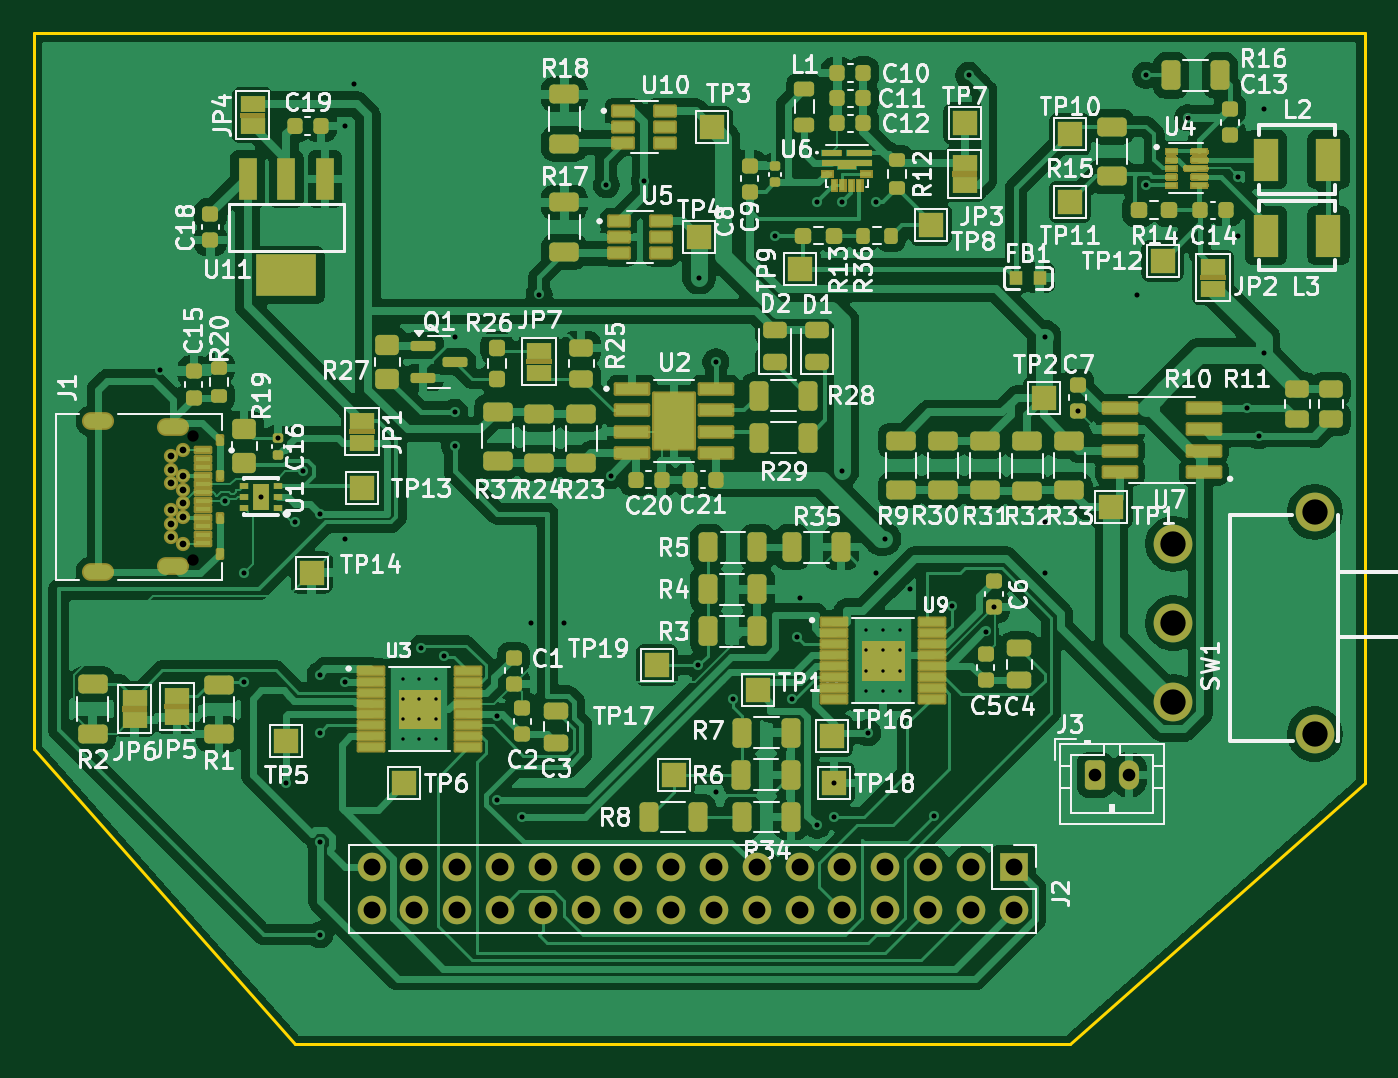
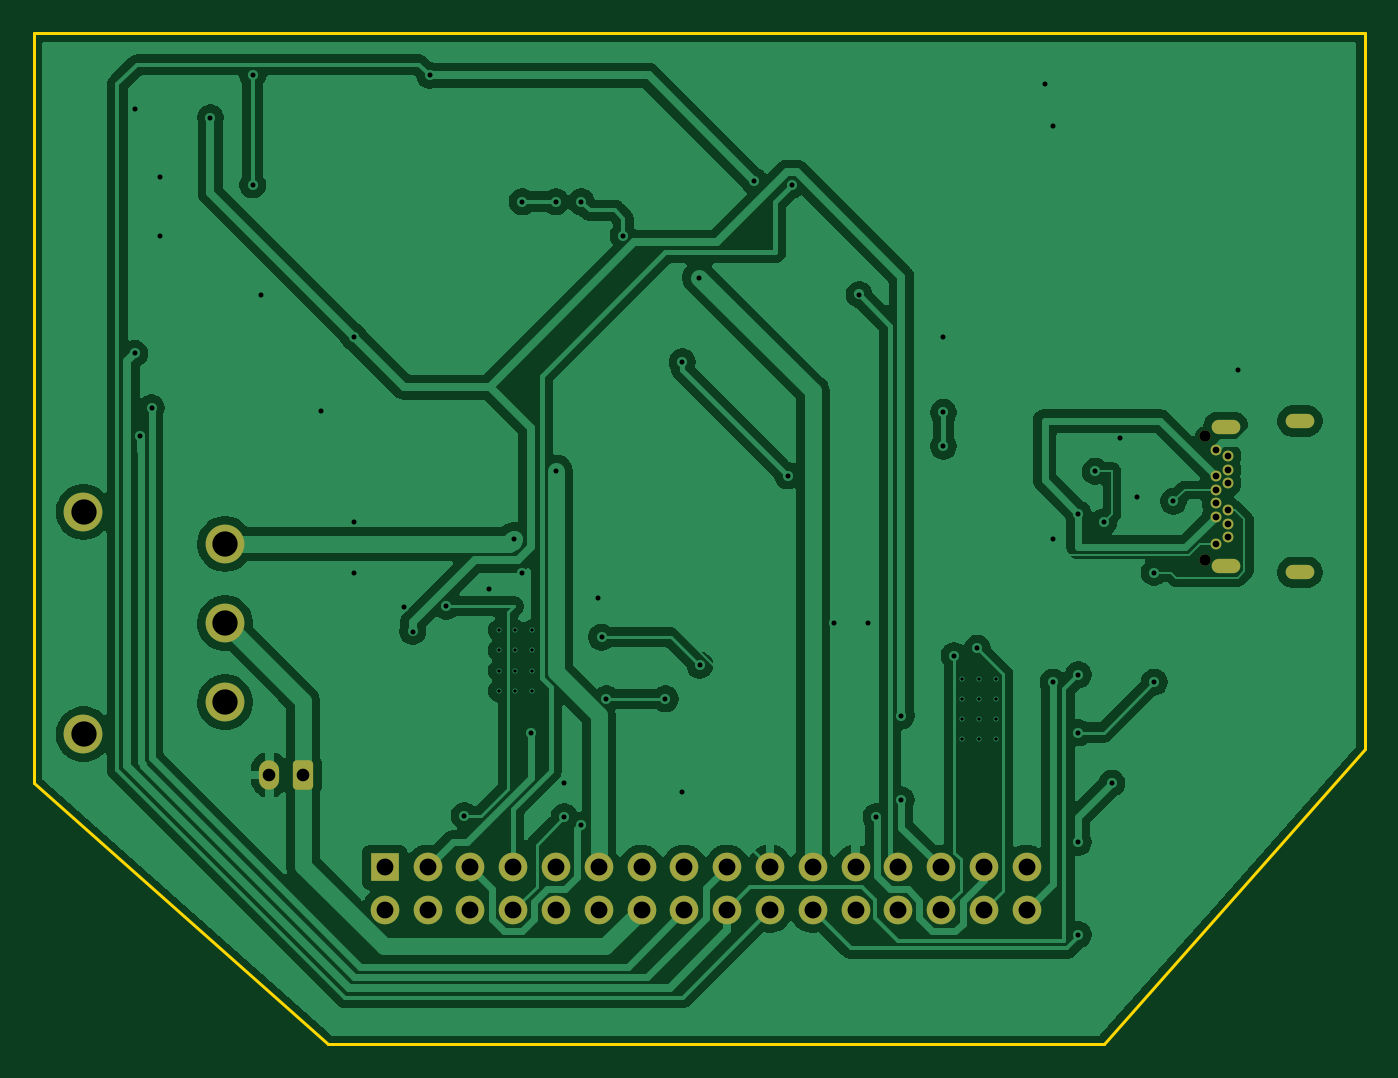
Circuit board: 9 layer files. Board 79.0 x 60.0 mm.
- bottom_copper: MMPOwerBoardKiCAD9Version-CuBottom.gbr (105563 bytes)
- top_copper: MMPOwerBoardKiCAD9Version-CuTop.gbr (248498 bytes)
- outline: MMPOwerBoardKiCAD9Version-EdgeCuts.gbr (852 bytes)
- bottom_mask: MMPOwerBoardKiCAD9Version-MaskBottom.gbr (2842 bytes)
- top_mask: MMPOwerBoardKiCAD9Version-MaskTop.gbr (81138 bytes)
- drill: MMPOwerBoardKiCAD9Version-NPTH.drl (362 bytes)
- drill: MMPOwerBoardKiCAD9Version-PTH.drl (3144 bytes)
- bottom_silk: MMPOwerBoardKiCAD9Version-SilkBottom.gbr (2852 bytes)
- top_silk: MMPOwerBoardKiCAD9Version-SilkTop.gbr (244301 bytes)

=== bottom_copper: MMPOwerBoardKiCAD9Version-CuBottom.gbr (105563 bytes, source omitted) ===
=== top_copper: MMPOwerBoardKiCAD9Version-CuTop.gbr (248498 bytes, source omitted) ===
=== outline: MMPOwerBoardKiCAD9Version-EdgeCuts.gbr ===
%TF.GenerationSoftware,KiCad,Pcbnew,9.0.0*%
%TF.CreationDate,2025-03-28T00:39:15+02:00*%
%TF.ProjectId,MMPOwerBoardKiCAD9Version,4d4d504f-7765-4724-926f-6172644b6943,rev?*%
%TF.SameCoordinates,Original*%
%TF.FileFunction,Profile,NP*%
%FSLAX46Y46*%
G04 Gerber Fmt 4.6, Leading zero omitted, Abs format (unit mm)*
G04 Created by KiCad (PCBNEW 9.0.0) date 2025-03-28 00:39:15*
%MOMM*%
%LPD*%
G01*
G04 APERTURE LIST*
%TA.AperFunction,Profile*%
%ADD10C,0.200000*%
%TD*%
G04 APERTURE END LIST*
D10*
X242500000Y-49000000D02*
X243500000Y-49000000D01*
X180000000Y-109000000D02*
X226000000Y-109000000D01*
X164500000Y-49000000D02*
X164500000Y-91500000D01*
X243500000Y-49000000D02*
X243500000Y-93500000D01*
X243500000Y-93500000D02*
X226000000Y-109000000D01*
X164500000Y-49000000D02*
X242500000Y-49000000D01*
X180000000Y-109000000D02*
X164500000Y-91500000D01*
M02*

=== bottom_mask: MMPOwerBoardKiCAD9Version-MaskBottom.gbr (2842 bytes, source withheld) ===
=== top_mask: MMPOwerBoardKiCAD9Version-MaskTop.gbr (81138 bytes, source omitted) ===
=== drill: MMPOwerBoardKiCAD9Version-NPTH.drl ===
M48
; DRILL file {KiCad 9.0.0} date 2025-03-28T00:39:15+0200
; FORMAT={-:-/ absolute / inch / decimal}
; #@! TF.CreationDate,2025-03-28T00:39:15+02:00
; #@! TF.GenerationSoftware,Kicad,Pcbnew,9.0.0
; #@! TF.FileFunction,NonPlated,1,2,NPTH
FMAT,2
INCH
; #@! TA.AperFunction,NonPlated,NPTH,ComponentDrill
T1C0.0266
%
G90
G05
T1
X6.8501Y-2.8701
X6.8501Y-3.1594
M30

=== drill: MMPOwerBoardKiCAD9Version-PTH.drl ===
M48
; DRILL file {KiCad 9.0.0} date 2025-03-28T00:39:15+0200
; FORMAT={-:-/ absolute / inch / decimal}
; #@! TF.CreationDate,2025-03-28T00:39:15+02:00
; #@! TF.GenerationSoftware,Kicad,Pcbnew,9.0.0
; #@! TF.FileFunction,Plated,1,2,PTH
FMAT,2
INCH
; #@! TA.AperFunction,Plated,PTH,ComponentDrill
T1C0.0079
; #@! TA.AperFunction,Plated,PTH,ViaDrill
T2C0.0118
; #@! TA.AperFunction,Plated,PTH,ComponentDrill
T3C0.0157
; #@! TA.AperFunction,Plated,PTH,ComponentDrill
T4C0.0217
; #@! TA.AperFunction,Plated,PTH,ComponentDrill
T5C0.0295
; #@! TA.AperFunction,Plated,PTH,ComponentDrill
T6C0.0394
; #@! TA.AperFunction,Plated,PTH,ComponentDrill
T7C0.0591
%
G90
G05
T1
X7.3386Y-3.437
X7.3386Y-3.4843
X7.3386Y-3.5315
X7.3386Y-3.5787
X7.378Y-3.437
X7.378Y-3.4843
X7.378Y-3.5315
X7.378Y-3.5787
X7.4173Y-3.437
X7.4173Y-3.4843
X7.4173Y-3.5315
X7.4173Y-3.5787
X8.4213Y-3.3238
X8.4213Y-3.3711
X8.4213Y-3.4183
X8.4213Y-3.4656
X8.4606Y-3.3238
X8.4606Y-3.3711
X8.4606Y-3.4183
X8.4606Y-3.4656
X8.5Y-3.3238
X8.5Y-3.3711
X8.5Y-3.4183
X8.5Y-3.4656
T2
X6.7717Y-2.7165
X6.9232Y-3.0226
X6.9685Y-3.189
X6.9685Y-3.4449
X7.0079Y-3.0118
X7.0472Y-2.8756
X7.0669Y-3.6811
X7.0866Y-3.0709
X7.1063Y-2.9528
X7.1457Y-3.0512
X7.1457Y-3.4276
X7.1457Y-3.563
X7.1457Y-3.8189
X7.1457Y-4.0354
X7.2047Y-2.1457
X7.2047Y-3.1102
X7.2047Y-3.4449
X7.2244Y-2.0472
X7.3819Y-3.3661
X7.4359Y-3.3833
X7.4606Y-2.815
X7.4606Y-2.8937
X7.4617Y-2.6389
X7.5591Y-3.5236
X7.5591Y-3.7205
X7.6181Y-3.7598
X7.6378Y-3.3071
X7.6575Y-2.5394
X7.7165Y-3.3071
X7.815Y-2.2835
X7.8248Y-2.9626
X7.9035Y-2.2736
X8.0298Y-3.4053
X8.0315Y-2.5
X8.0709Y-2.6969
X8.0709Y-3.7008
X8.1102Y-3.4843
X8.2087Y-2.4016
X8.248Y-3.4843
X8.2596Y-3.3398
X8.2677Y-3.248
X8.3071Y-2.3228
X8.3071Y-3.7795
X8.3465Y-3.6811
X8.3465Y-3.7598
X8.3661Y-2.3228
X8.3661Y-2.9528
X8.4252Y-3.563
X8.4449Y-2.3228
X8.4449Y-3.189
X8.4646Y-3.1102
X8.5236Y-3.2283
X8.58Y-3.7572
X8.622Y-3.2677
X8.6614Y-2.0276
X8.7008Y-3.3268
X8.7205Y-3.2697
X8.8386Y-2.6378
X8.8386Y-3.0709
X8.8386Y-3.189
X8.9161Y-2.8114
X9.0551Y-2.5394
X9.0748Y-2.0276
X9.0748Y-2.2835
X9.1732Y-2.126
X9.2913Y-2.2638
X9.2913Y-2.4016
X9.311Y-2.8043
X9.3386Y-2.8691
X9.3504Y-2.1063
X9.3504Y-2.6772
T3
X6.7969Y-2.9173
X6.7969Y-2.9488
X6.7969Y-2.9803
X6.7969Y-3.0433
X6.7969Y-3.0748
X6.7969Y-3.1063
X6.8245Y-2.9016
X6.8245Y-2.9646
X6.8245Y-2.9961
X6.8245Y-3.0276
X6.8245Y-3.0591
X6.8245Y-3.122
T5
X8.9567Y-3.6614
X9.0354Y-3.6614
T6
X7.2661Y-3.878
X7.2661Y-3.978
X7.3661Y-3.878
X7.3661Y-3.978
X7.4661Y-3.878
X7.4661Y-3.978
X7.5661Y-3.878
X7.5661Y-3.978
X7.6661Y-3.878
X7.6661Y-3.978
X7.7661Y-3.878
X7.7661Y-3.978
X7.8661Y-3.878
X7.8661Y-3.978
X7.9661Y-3.878
X7.9661Y-3.978
X8.0661Y-3.878
X8.0661Y-3.978
X8.1661Y-3.878
X8.1661Y-3.978
X8.2661Y-3.878
X8.2661Y-3.978
X8.3661Y-3.878
X8.3661Y-3.978
X8.4661Y-3.878
X8.4661Y-3.978
X8.5661Y-3.878
X8.5661Y-3.978
X8.6661Y-3.878
X8.6661Y-3.978
X8.7661Y-3.878
X8.7661Y-3.978
T7
X9.1392Y-3.122
X9.1392Y-3.3071
X9.1392Y-3.4921
X9.4699Y-3.0472
X9.4699Y-3.5669
T4
G00X6.6399Y-2.835
M15
G01X6.6162Y-2.835
M16
G05
G00X6.6399Y-3.1882
M15
G01X6.6162Y-3.1882
M16
G05
G00X6.8131Y-2.8496
M15
G01X6.7895Y-2.8496
M16
G05
G00X6.8131Y-3.174
M15
G01X6.7895Y-3.174
M16
G05
M30

=== bottom_silk: MMPOwerBoardKiCAD9Version-SilkBottom.gbr (2852 bytes, source withheld) ===
=== top_silk: MMPOwerBoardKiCAD9Version-SilkTop.gbr (244301 bytes, source omitted) ===
